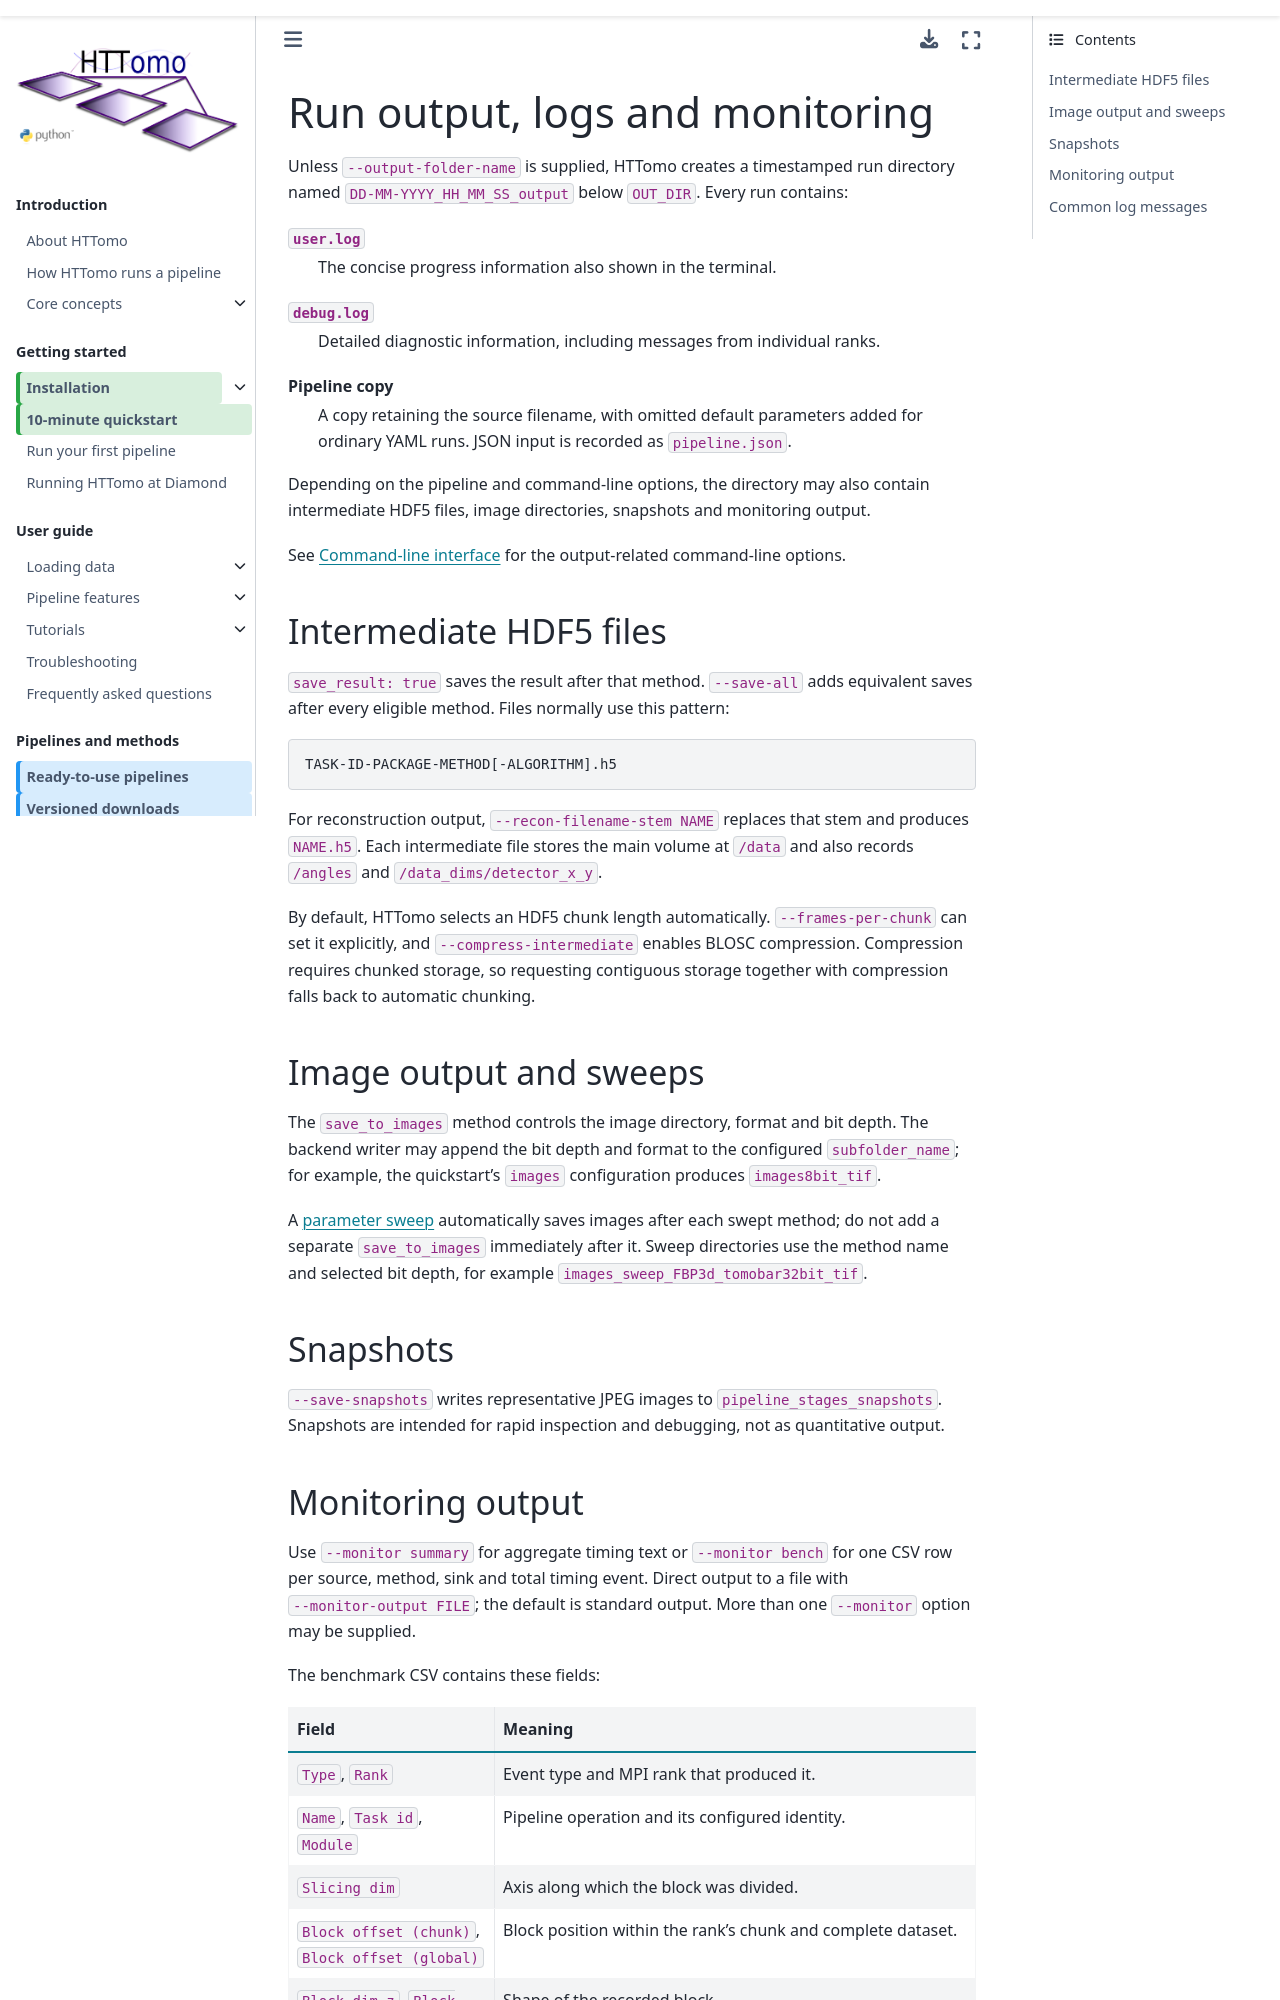

repository: DiamondLightSource/httomo · page: reference/run_output.html · generator: sphinx

.. _info_logger:

Run output, logs and monitoring
===============================

Unless ``--output-folder-name`` is supplied, HTTomo creates a timestamped run
directory named ``DD-MM-YYYY_HH_MM_SS_output`` below ``OUT_DIR``. Every run
contains:

``user.log``
   The concise progress information also shown in the terminal.

``debug.log``
   Detailed diagnostic information, including messages from individual ranks.

Pipeline copy
   A copy retaining the source filename, with omitted default parameters added
   for ordinary YAML runs. JSON input is recorded as ``pipeline.json``.

Depending on the pipeline and command-line options, the directory may also
contain intermediate HDF5 files, image directories, snapshots and monitoring
output.

See :ref:`run-httomo-indepth` for the output-related command-line options.

Intermediate HDF5 files
+++++++++++++++++++++++

``save_result: true`` saves the result after that method. ``--save-all`` adds
equivalent saves after every eligible method. Files normally use this pattern:

.. code-block:: text

   TASK-ID-PACKAGE-METHOD[-ALGORITHM].h5

For reconstruction output, ``--recon-filename-stem NAME`` replaces that stem
and produces ``NAME.h5``. Each intermediate file stores the main volume at
``/data`` and also records ``/angles`` and
``/data_dims/detector_x_y``.

By default, HTTomo selects an HDF5 chunk length automatically.
``--frames-per-chunk`` can set it explicitly, and
``--compress-intermediate`` enables BLOSC compression. Compression requires
chunked storage, so requesting contiguous storage together with compression
falls back to automatic chunking.

Image output and sweeps
+++++++++++++++++++++++

The ``save_to_images`` method controls the image directory, format and bit
depth. The backend writer may append the bit depth and format to the configured
``subfolder_name``; for example, the quickstart's ``images`` configuration
produces ``images8bit_tif``.

A :term:`parameter sweep` automatically saves images after each swept method;
do not add a separate ``save_to_images`` immediately after it. Sweep directories
use the method name and selected bit depth, for example
``images_sweep_FBP3d_tomobar32bit_tif``.

Snapshots
+++++++++

``--save-snapshots`` writes representative JPEG images to
``pipeline_stages_snapshots``. Snapshots are intended for rapid inspection and
debugging, not as quantitative output.
